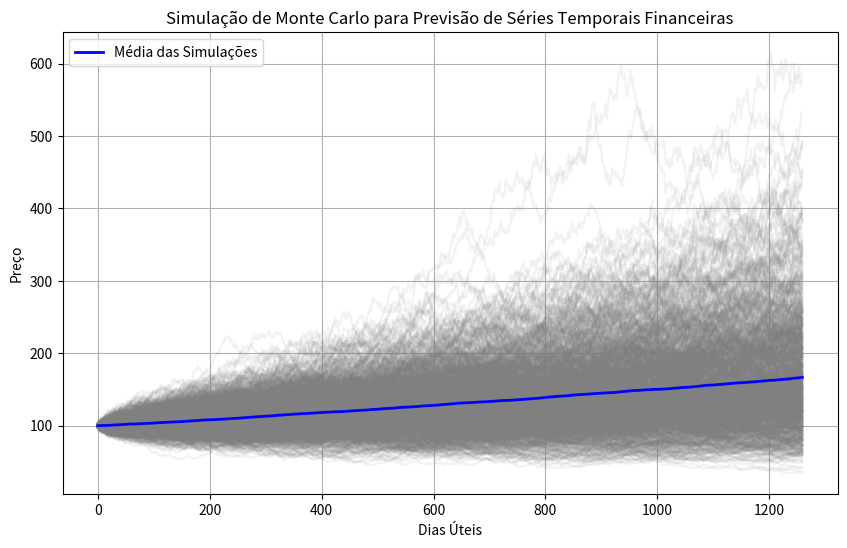

Recreate this plot in Python.
import numpy as np
import matplotlib.pyplot as plt

# Parâmetros
mu = 0.1  # Retorno esperado
sigma = 0.2  # Volatilidade
S0 = 100  # Preço inicial
n_years = 5  # Número de anos
n_simulations = 1000  # Número de simulações
dt = 1/252  # Intervalo de tempo (considerando dias úteis)

# Função para gerar simulações de caminhos aleatórios
def monte_carlo_simulation(mu, sigma, S0, n_years, n_simulations, dt):
    # Inicialização da matriz para armazenar os caminhos simulados
    simulations = np.zeros((n_simulations, int(n_years/dt)))
    for i in range(n_simulations):
        # Geração de caminhos aleatórios
        noise = np.random.normal(0, 1, int(n_years/dt))
        path = S0 * np.exp(np.cumsum((mu - 0.5 * sigma ** 2) * dt + sigma * np.sqrt(dt) * noise))
        simulations[i, :] = path
    return simulations

# Execução da simulação de Monte Carlo
simulated_paths = monte_carlo_simulation(mu, sigma, S0, n_years, n_simulations, dt)

# Plotagem dos resultados
plt.figure(figsize=(10, 6))
plt.plot(simulated_paths.T, color='gray', alpha=0.1)
plt.plot(np.mean(simulated_paths, axis=0), color='blue', linewidth=2, label='Média das Simulações')
plt.title('Simulação de Monte Carlo para Previsão de Séries Temporais Financeiras')
plt.xlabel('Dias Úteis')
plt.ylabel('Preço')
plt.legend()
plt.grid(True)
plt.show()
